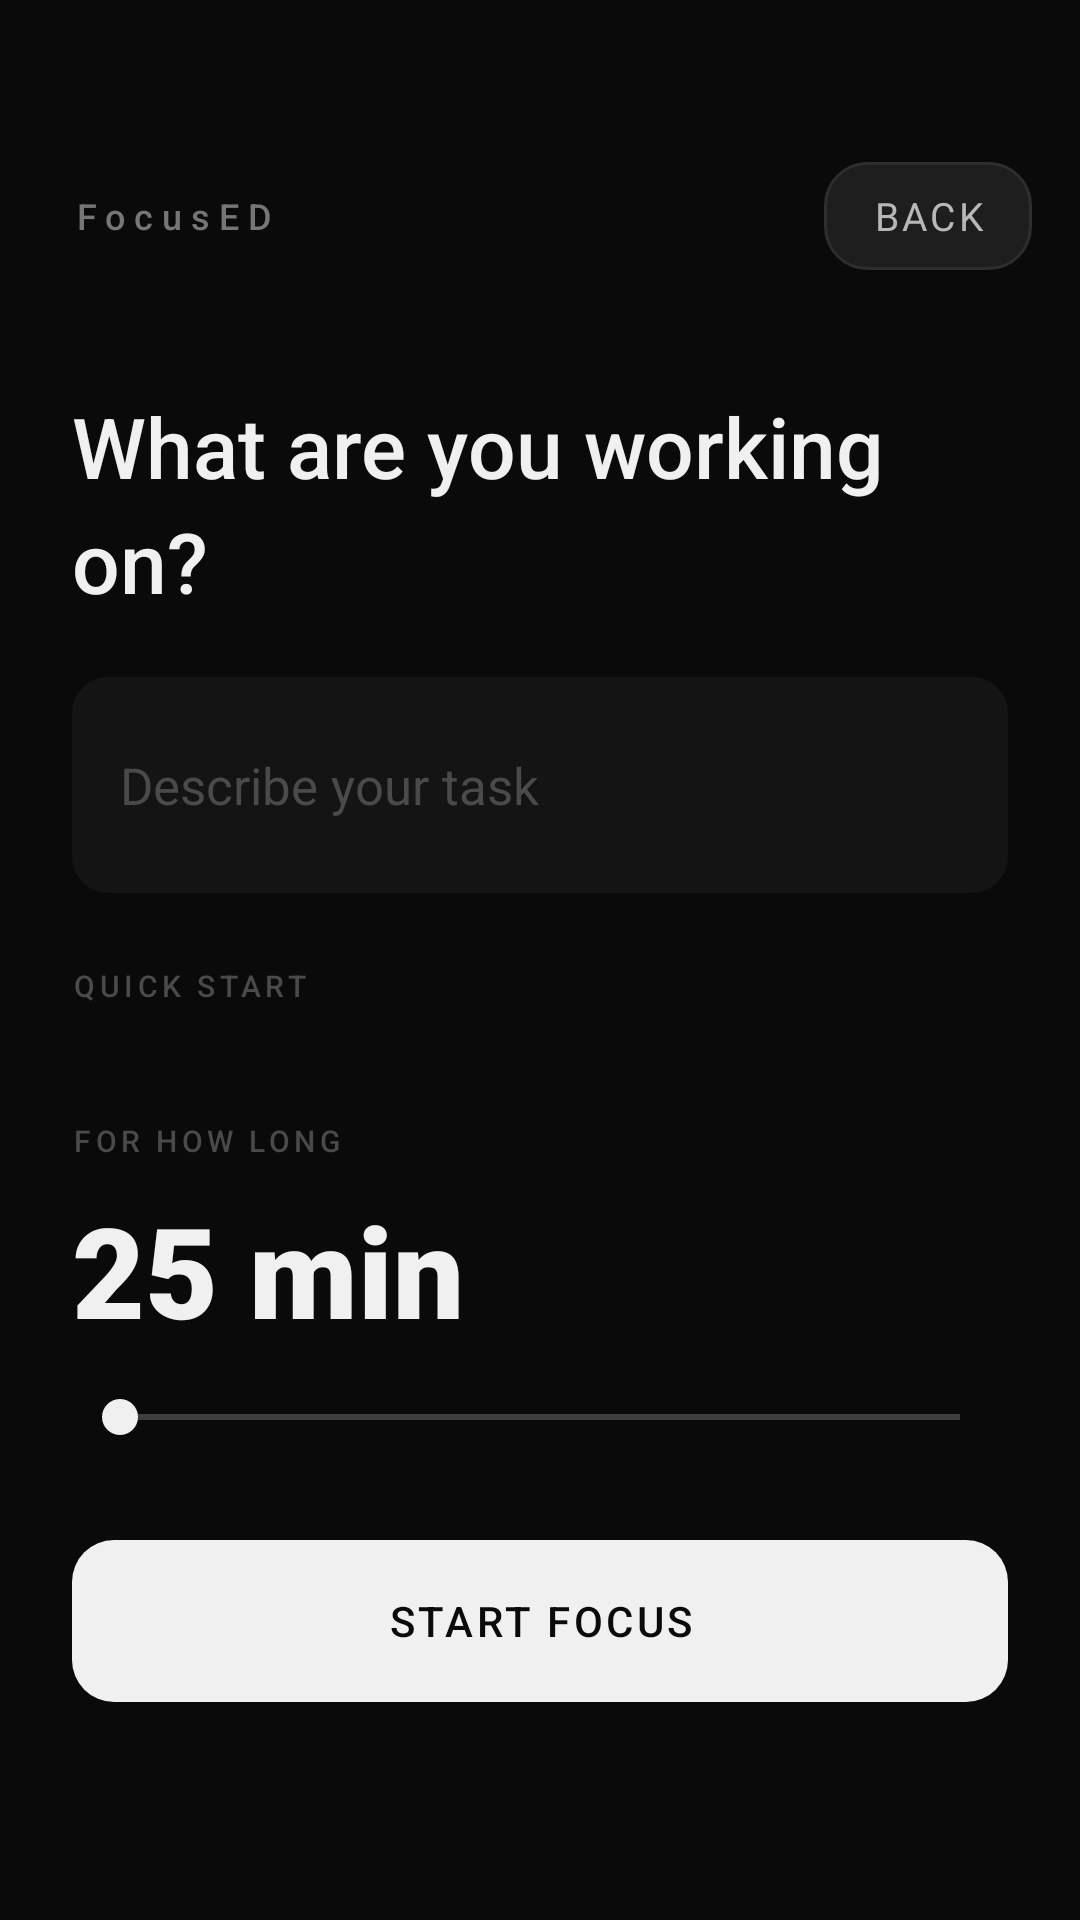

Android layout source for this screen:
<!-- AndroidManifest.xml: application theme Theme.Focused -->
<!-- res/layout/activity_focus.xml -->
<?xml version="1.0" encoding="utf-8"?>
<LinearLayout
    xmlns:android="http://schemas.android.com/apk/res/android"
    android:layout_width="match_parent"
    android:layout_height="match_parent"
    android:orientation="vertical"
    android:background="@color/bg_primary">

    
    <LinearLayout
        android:layout_width="match_parent"
        android:layout_height="wrap_content"
        android:orientation="horizontal"
        android:paddingStart="24dp"
        android:paddingEnd="16dp"
        android:paddingTop="54dp"
        android:paddingBottom="8dp"
        android:gravity="center_vertical">

        <TextView
            android:layout_width="0dp"
            android:layout_height="wrap_content"
            android:layout_weight="1"
            android:text="FocusED"
            android:textSize="12sp"
            android:textColor="@color/text_tertiary"
            android:fontFamily="sans-serif-medium"
            android:letterSpacing="0.25"/>

        <Button
            android:id="@+id/btn_back"
            android:layout_width="wrap_content"
            android:layout_height="36dp"
            android:text="Back"
            android:textSize="13sp"
            android:textColor="@color/text_secondary"
            android:fontFamily="sans-serif"
            android:minWidth="0dp"
            android:paddingStart="16dp"
            android:paddingEnd="16dp"
            android:background="@drawable/bg_btn_secondary"/>

    </LinearLayout>

    
    <ScrollView
        android:id="@+id/layout_setup"
        android:layout_width="match_parent"
        android:layout_height="0dp"
        android:layout_weight="1"
        android:overScrollMode="never"
        android:visibility="visible">

        <LinearLayout
            android:layout_width="match_parent"
            android:layout_height="wrap_content"
            android:orientation="vertical"
            android:paddingStart="24dp"
            android:paddingEnd="24dp"
            android:paddingTop="32dp"
            android:paddingBottom="32dp">

            <TextView
                android:layout_width="match_parent"
                android:layout_height="wrap_content"
                android:text="What are you working on?"
                android:textSize="28sp"
                android:textColor="@color/text_primary"
                android:fontFamily="sans-serif-medium"
                android:lineSpacingMultiplier="1.15"
                android:layout_marginBottom="20dp"/>

            <EditText
                android:id="@+id/et_task"
                android:layout_width="match_parent"
                android:layout_height="72dp"
                android:hint="Describe your task"
                android:textColorHint="@color/text_disabled"
                android:textSize="17sp"
                android:textColor="@color/text_primary"
                android:fontFamily="sans-serif"
                android:background="@drawable/bg_input"
                android:paddingStart="16dp"
                android:paddingEnd="16dp"
                android:inputType="text|textCapSentences"
                android:layout_marginBottom="24dp"/>

            
            <TextView
                android:layout_width="match_parent"
                android:layout_height="wrap_content"
                android:text="QUICK START"
                android:textSize="10sp"
                android:textColor="@color/text_disabled"
                android:fontFamily="sans-serif-medium"
                android:letterSpacing="0.15"
                android:layout_marginBottom="10dp"/>

            <HorizontalScrollView
                android:layout_width="match_parent"
                android:layout_height="wrap_content"
                android:scrollbars="none"
                android:overScrollMode="never"
                android:layout_marginBottom="28dp">

                <LinearLayout
                    android:id="@+id/container_templates"
                    android:layout_width="wrap_content"
                    android:layout_height="wrap_content"
                    android:orientation="horizontal"/>

            </HorizontalScrollView>

            
            <TextView
                android:layout_width="match_parent"
                android:layout_height="wrap_content"
                android:text="FOR HOW LONG"
                android:textSize="10sp"
                android:textColor="@color/text_disabled"
                android:fontFamily="sans-serif-medium"
                android:letterSpacing="0.15"
                android:layout_marginBottom="8dp"/>

            <TextView
                android:id="@+id/tv_duration_label"
                android:layout_width="match_parent"
                android:layout_height="wrap_content"
                android:text="25 min"
                android:textSize="42sp"
                android:textColor="@color/text_primary"
                android:fontFamily="sans-serif-black"
                android:layout_marginBottom="12dp"/>

            <SeekBar
                android:id="@+id/seek_duration"
                android:layout_width="match_parent"
                android:layout_height="wrap_content"
                android:progressTint="@color/white"
                android:thumbTint="@color/white"
                android:layout_marginBottom="32dp"/>

            <Button
                android:id="@+id/btn_start_focus"
                android:layout_width="match_parent"
                android:layout_height="54dp"
                android:text="START FOCUS"
                android:textSize="14sp"
                android:textColor="@color/btn_primary_text"
                android:fontFamily="sans-serif-medium"
                android:letterSpacing="0.08"
                android:background="@drawable/bg_btn_primary"/>

        </LinearLayout>
    </ScrollView>

    
    <LinearLayout
        android:id="@+id/layout_active"
        android:layout_width="match_parent"
        android:layout_height="0dp"
        android:layout_weight="1"
        android:orientation="vertical"
        android:paddingStart="24dp"
        android:paddingEnd="24dp"
        android:gravity="center_vertical"
        android:visibility="gone">

        <TextView
            android:layout_width="match_parent"
            android:layout_height="wrap_content"
            android:text="Focus"
            android:textSize="52sp"
            android:textColor="@color/text_primary"
            android:fontFamily="sans-serif-black"
            android:layout_marginBottom="16dp"/>

        <TextView
            android:id="@+id/tv_active_task"
            android:layout_width="match_parent"
            android:layout_height="wrap_content"
            android:textSize="18sp"
            android:textColor="@color/text_secondary"
            android:fontFamily="sans-serif"
            android:lineSpacingMultiplier="1.4"
            android:layout_marginBottom="12dp"/>

        <TextView
            android:id="@+id/tv_active_remaining"
            android:layout_width="match_parent"
            android:layout_height="wrap_content"
            android:textSize="15sp"
            android:textColor="@color/text_tertiary"
            android:fontFamily="monospace"
            android:layout_marginBottom="40dp"/>

        <Button
            android:id="@+id/btn_end_focus_early"
            android:layout_width="match_parent"
            android:layout_height="50dp"
            android:text="End session early"
            android:textSize="14sp"
            android:textColor="@color/text_disabled"
            android:fontFamily="sans-serif"
            android:background="@drawable/bg_btn_secondary"/>

    </LinearLayout>

</LinearLayout>
<!-- resources referenced by this layout -->
<resources>
  <color name="bg_primary">#0A0A0A</color>
  <color name="btn_primary_text">#0A0A0A</color>
  <color name="text_disabled">#4A4A4A</color>
  <color name="text_primary">#F0F0F0</color>
  <color name="text_secondary">#B8B8B8</color>
  <color name="text_tertiary">#767676</color>
  <color name="white">#F0F0F0</color>
  <!-- drawable bg_btn_primary (drawable) -->
  <?xml version="1.0" encoding="utf-8"?>
  <shape xmlns:android="http://schemas.android.com/apk/res/android"
      android:shape="rectangle">
      <solid android:color="#F0F0F0"/>
      <corners android:radius="14dp"/>
  </shape>
  <!-- drawable bg_btn_secondary (drawable) -->
  <?xml version="1.0" encoding="utf-8"?>
  <shape xmlns:android="http://schemas.android.com/apk/res/android"
      android:shape="rectangle">
      <solid android:color="#1E1E1E"/>
      <stroke android:width="1dp" android:color="#2E2E2E"/>
      <corners android:radius="14dp"/>
  </shape>
  <!-- drawable bg_input (drawable) -->
  <?xml version="1.0" encoding="utf-8"?>
  <shape xmlns:android="http://schemas.android.com/apk/res/android"
      android:shape="rectangle">
      <solid android:color="#141414"/>
      <corners android:radius="12dp"/>
  </shape>
  <style name="Theme.Focused" parent="Theme.MaterialComponents.NoActionBar">
          <item name="colorPrimary">#F0F0F0</item>
          <item name="colorPrimaryVariant">#F0F0F0</item>
          <item name="colorOnPrimary">#0A0A0A</item>
          <item name="colorSecondary">#F0F0F0</item>
          <item name="colorOnSecondary">#0A0A0A</item>
          <item name="colorSurface">@color/bg_card</item>
          <item name="colorOnSurface">@color/text_primary</item>
          <item name="colorError">#C0C0C0</item>
          <item name="android:colorBackground">@color/bg_primary</item>
          <item name="android:windowBackground">@color/bg_primary</item>
          <item name="android:statusBarColor">@color/bg_primary</item>
          <item name="android:windowLightStatusBar">false</item>
          <item name="android:navigationBarColor">@color/bg_primary</item>
          <item name="android:windowLightNavigationBar" tools:targetApi="o_mr1">false</item>
          <item name="rippleColor">#33FFFFFF</item>
          <item name="android:textColorHighlight">#33F0F0F0</item>
          
          <item name="materialButtonStyle">@style/Widget.Focused.Button.Secondary</item>
          <item name="android:buttonStyle">@style/Widget.Focused.Button.Secondary</item>
      </style>
  <color name="bg_card">#141414</color>
  <style name="Widget.Focused.Button.Secondary" parent="Widget.MaterialComponents.Button">
          <item name="android:background">@drawable/bg_btn_secondary</item>
          <item name="backgroundTint">@null</item>
          <item name="android:textColor">#B8B8B8</item>
          <item name="android:textSize">13sp</item>
          <item name="android:fontFamily">sans-serif</item>
          <item name="android:paddingStart">20dp</item>
          <item name="android:paddingEnd">20dp</item>
          <item name="android:minHeight">46dp</item>
          <item name="android:insetTop">0dp</item>
          <item name="android:insetBottom">0dp</item>
          <item name="cornerRadius">14dp</item>
          <item name="rippleColor">#33FFFFFF</item>
          <item name="elevation">0dp</item>
          <item name="android:stateListAnimator">@null</item>
      </style>
</resources>
